Image classification data set "neu_processed" (CRWJ-WJ/crwj on GitHub). Class labels (5): crazing, inclusion, pitted surface, rolled-in scale, scratches.

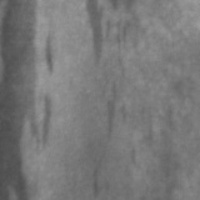
Label: inclusion

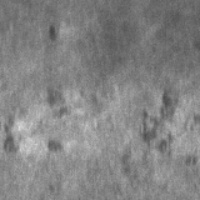
Label: rolled-in scale

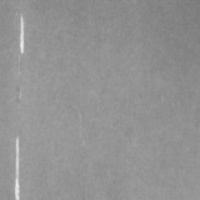
Label: scratches

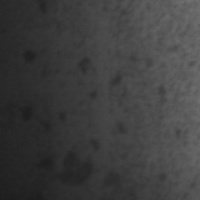
Label: pitted surface

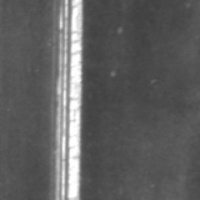
Label: scratches

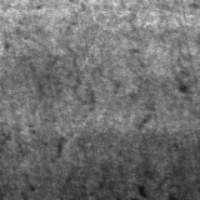
Label: crazing
